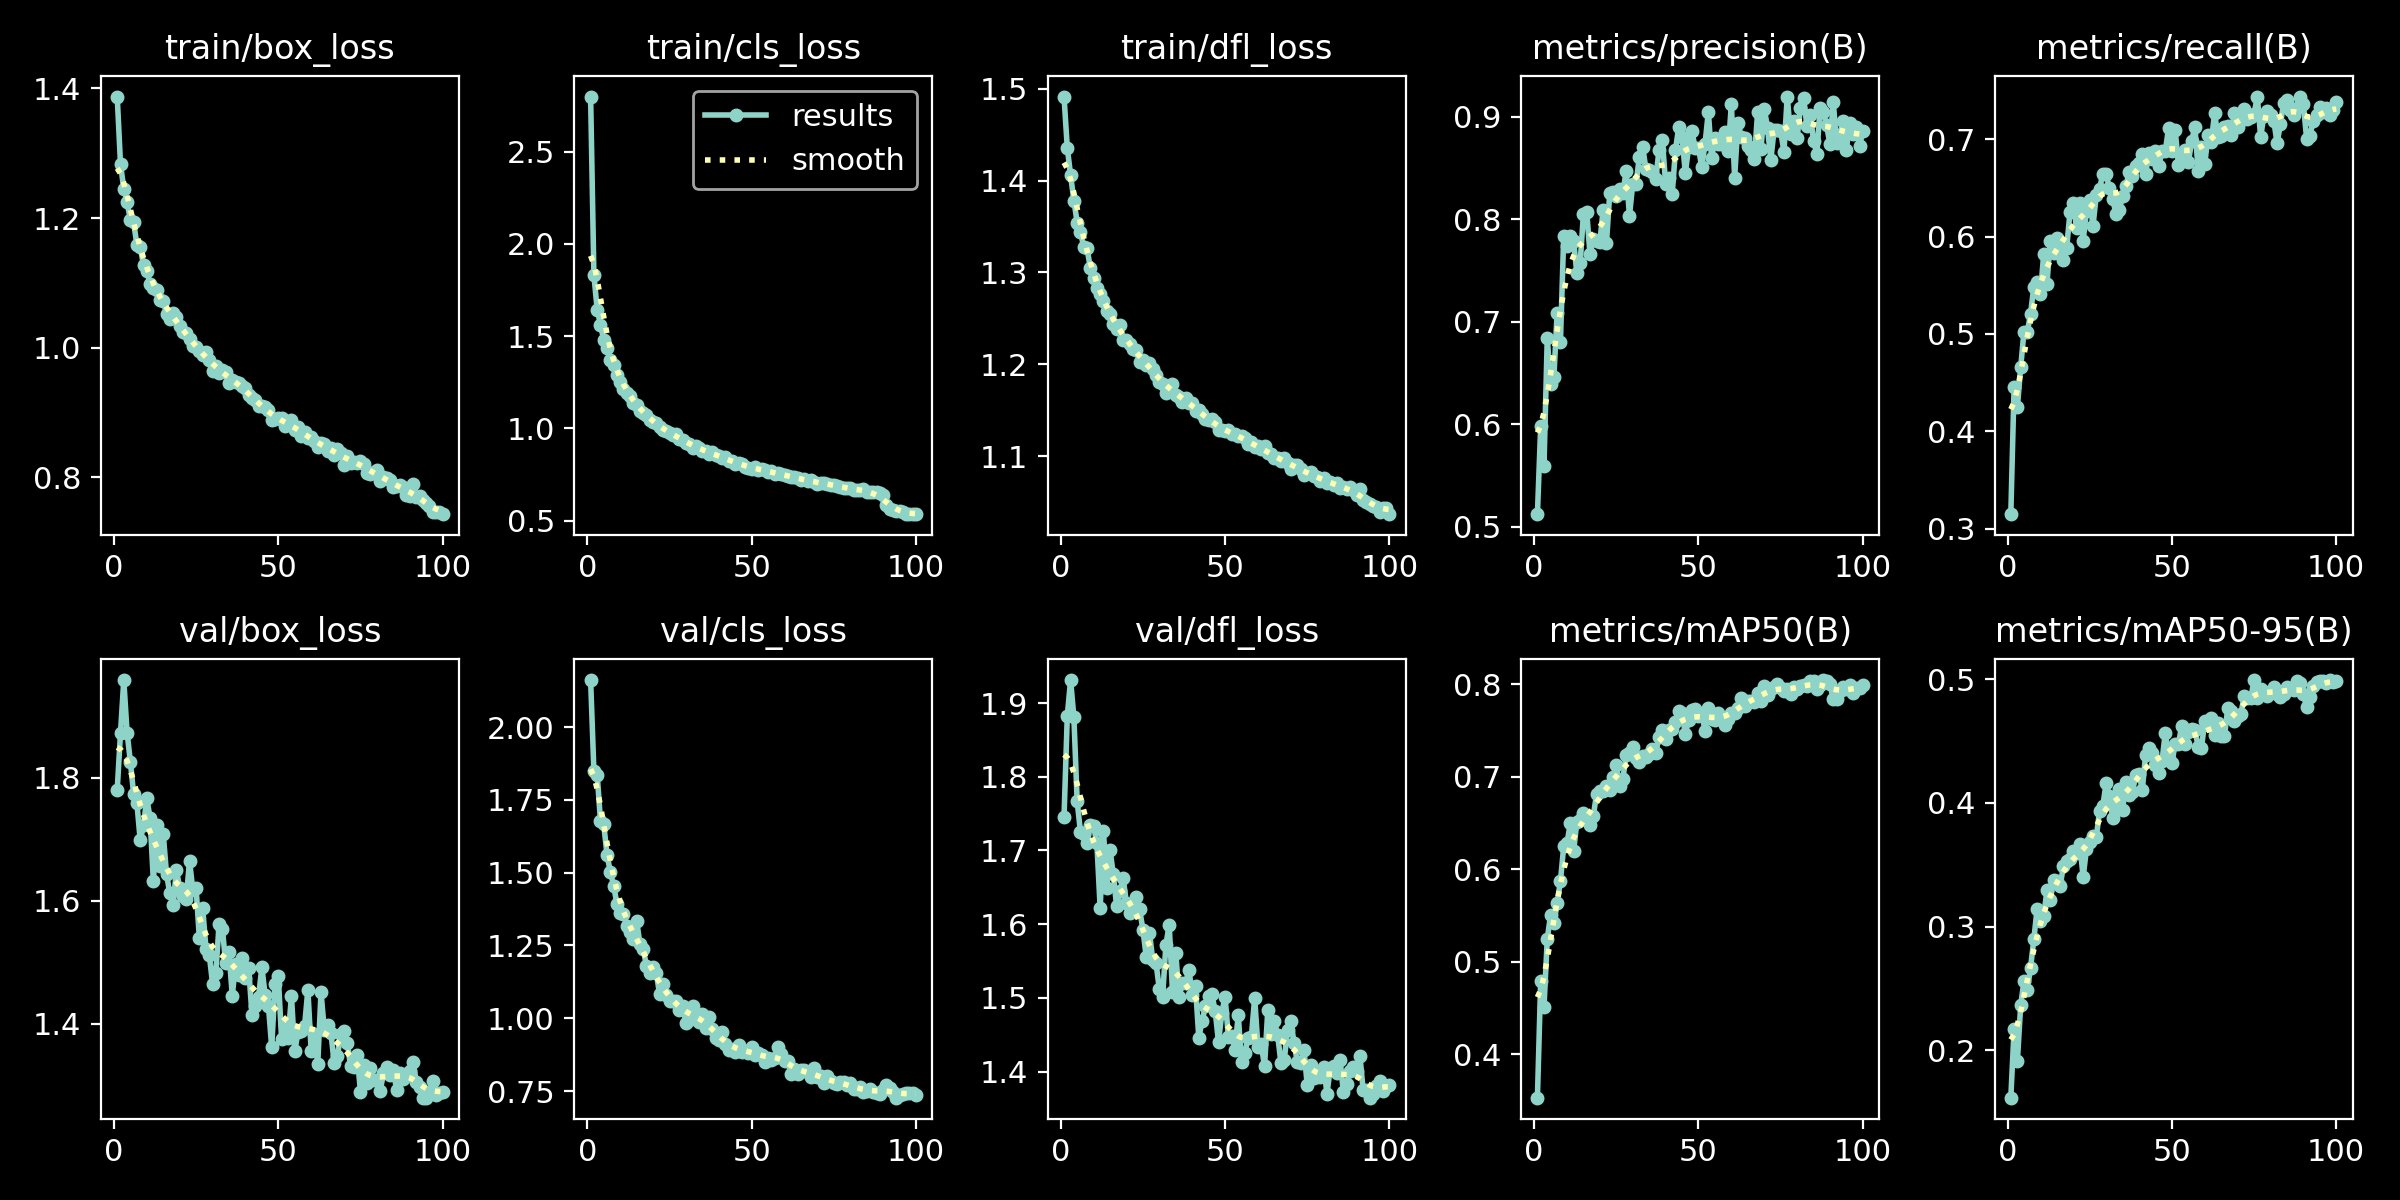

The file beside this chart, header and first rows:
epoch, time, train/box_loss, train/cls_loss, train/dfl_loss, metrics/precision(B), metrics/recall(B), metrics/mAP50(B), metrics/mAP50-95(B), val/box_loss, val/cls_loss, val/dfl_loss, lr/pg0, lr/pg1, lr/pg2
1, 8.938, 1.388, 2.798, 1.491, 0.5122, 0.3149, 0.3533, 0.1615, 1.78, 2.161, 1.745, 0.0002365, 0.0002365, 0.0002365
2, 16.2, 1.283, 1.831, 1.435, 0.598, 0.4455, 0.4793, 0.217, 1.873, 1.849, 1.883, 0.0004698, 0.0004698, 0.0004698
3, 23.08, 1.245, 1.644, 1.406, 0.5597, 0.425, 0.451, 0.1913, 1.959, 1.837, 1.931, 0.0006984, 0.0006984, 0.0006984
4, 29.75, 1.225, 1.563, 1.378, 0.6843, 0.4656, 0.5251, 0.2362, 1.874, 1.677, 1.881, 0.0006928, 0.0006928, 0.0006928
5, 36.26, 1.197, 1.478, 1.354, 0.6388, 0.5024, 0.5504, 0.2559, 1.827, 1.665, 1.767, 0.0006857, 0.0006857, 0.0006857
6, 42.83, 1.193, 1.434, 1.344, 0.6457, 0.5018, 0.542, 0.2485, 1.773, 1.56, 1.725, 0.0006787, 0.0006787, 0.0006787
7, 49.75, 1.158, 1.37, 1.328, 0.7085, 0.5203, 0.5636, 0.2665, 1.759, 1.503, 1.722, 0.0006716, 0.0006716, 0.0006716
8, 56.57, 1.155, 1.344, 1.327, 0.68, 0.5487, 0.5872, 0.2897, 1.698, 1.455, 1.71, 0.0006645, 0.0006645, 0.0006645
9, 63.43, 1.128, 1.289, 1.305, 0.7836, 0.5532, 0.6248, 0.3142, 1.723, 1.393, 1.735, 0.0006575, 0.0006575, 0.0006575
10, 69.93, 1.118, 1.252, 1.294, 0.7738, 0.5406, 0.628, 0.3047, 1.767, 1.362, 1.733, 0.0006504, 0.0006504, 0.0006504
11, 76.77, 1.099, 1.214, 1.283, 0.784, 0.5821, 0.6497, 0.3083, 1.734, 1.358, 1.71, 0.0006433, 0.0006433, 0.0006433
12, 83.6, 1.093, 1.192, 1.276, 0.7793, 0.5517, 0.6193, 0.3292, 1.632, 1.318, 1.622, 0.0006362, 0.0006362, 0.0006362
13, 90.61, 1.09, 1.177, 1.269, 0.7473, 0.5958, 0.6513, 0.3216, 1.723, 1.295, 1.726, 0.0006292, 0.0006292, 0.0006292
14, 97.35, 1.074, 1.138, 1.258, 0.757, 0.5834, 0.6538, 0.3374, 1.657, 1.271, 1.65, 0.0006221, 0.0006221, 0.0006221
15, 104.3, 1.073, 1.125, 1.255, 0.8055, 0.5982, 0.6604, 0.3366, 1.709, 1.335, 1.701, 0.000615, 0.000615, 0.000615
16, 110.7, 1.052, 1.093, 1.244, 0.8071, 0.5891, 0.6534, 0.333, 1.644, 1.255, 1.668, 0.000608, 0.000608, 0.000608
17, 117.2, 1.044, 1.086, 1.239, 0.7664, 0.5761, 0.6484, 0.3487, 1.612, 1.238, 1.624, 0.0006009, 0.0006009, 0.0006009
18, 124.1, 1.054, 1.072, 1.243, 0.7807, 0.5888, 0.6579, 0.3534, 1.593, 1.18, 1.645, 0.0005938, 0.0005938, 0.0005938
19, 131, 1.048, 1.047, 1.227, 0.7789, 0.6249, 0.6813, 0.3543, 1.65, 1.157, 1.662, 0.0005868, 0.0005868, 0.0005868
20, 137.9, 1.033, 1.036, 1.226, 0.7782, 0.6348, 0.6842, 0.3608, 1.622, 1.176, 1.628, 0.0005797, 0.0005797, 0.0005797
21, 144.6, 1.024, 1.032, 1.223, 0.8094, 0.609, 0.6852, 0.3591, 1.608, 1.154, 1.615, 0.0005726, 0.0005726, 0.0005726
22, 151.1, 1.023, 1.006, 1.217, 0.7765, 0.6346, 0.6902, 0.3671, 1.604, 1.082, 1.628, 0.0005656, 0.0005656, 0.0005656
23, 157.5, 1.014, 0.9945, 1.216, 0.8256, 0.5958, 0.6852, 0.3397, 1.665, 1.117, 1.636, 0.0005585, 0.0005585, 0.0005585
24, 164.3, 1.003, 0.9841, 1.202, 0.8269, 0.6259, 0.7002, 0.3625, 1.618, 1.08, 1.62, 0.0005514, 0.0005514, 0.0005514
25, 171.3, 1.001, 0.9736, 1.205, 0.8229, 0.6376, 0.7123, 0.3684, 1.62, 1.06, 1.593, 0.0005444, 0.0005444, 0.0005444
26, 178.1, 0.9954, 0.9649, 1.199, 0.8301, 0.611, 0.69, 0.3735, 1.539, 1.058, 1.556, 0.0005373, 0.0005373, 0.0005373
27, 184.6, 0.9893, 0.9688, 1.201, 0.8256, 0.6427, 0.698, 0.3724, 1.589, 1.06, 1.588, 0.0005302, 0.0005302, 0.0005302
28, 191.1, 0.9933, 0.9447, 1.195, 0.8475, 0.6492, 0.7232, 0.3933, 1.522, 1.028, 1.551, 0.0005231, 0.0005231, 0.0005231
29, 198, 0.9804, 0.9395, 1.189, 0.8033, 0.6648, 0.7262, 0.3979, 1.513, 1.042, 1.547, 0.0005161, 0.0005161, 0.0005161
30, 204.7, 0.9642, 0.9229, 1.181, 0.8348, 0.6643, 0.7319, 0.4161, 1.466, 0.9848, 1.512, 0.000509, 0.000509, 0.000509
31, 211.6, 0.9717, 0.9184, 1.179, 0.8342, 0.6495, 0.7208, 0.4056, 1.483, 0.9948, 1.502, 0.0005019, 0.0005019, 0.0005019
32, 218.4, 0.9608, 0.8952, 1.169, 0.8609, 0.6388, 0.7163, 0.3879, 1.563, 1.041, 1.572, 0.0004949, 0.0004949, 0.0004949
33, 225.3, 0.9662, 0.9071, 1.175, 0.8711, 0.6231, 0.7227, 0.3976, 1.554, 1.014, 1.599, 0.0004878, 0.0004878, 0.0004878
34, 232.3, 0.9629, 0.8961, 1.179, 0.8493, 0.6277, 0.7215, 0.4111, 1.499, 0.9888, 1.508, 0.0004807, 0.0004807, 0.0004807
35, 238.7, 0.9463, 0.8795, 1.167, 0.8482, 0.6412, 0.7242, 0.394, 1.518, 1.016, 1.561, 0.0004737, 0.0004737, 0.0004737
36, 245.6, 0.9502, 0.8773, 1.164, 0.8467, 0.6521, 0.7297, 0.4166, 1.446, 0.9675, 1.501, 0.0004666, 0.0004666, 0.0004666
37, 252.1, 0.9469, 0.8619, 1.159, 0.8393, 0.666, 0.7254, 0.4066, 1.497, 1.005, 1.52, 0.0004595, 0.0004595, 0.0004595
38, 259.1, 0.9463, 0.87, 1.164, 0.8678, 0.6624, 0.7433, 0.4088, 1.48, 0.9631, 1.521, 0.0004525, 0.0004525, 0.0004525
39, 266, 0.9404, 0.8578, 1.159, 0.878, 0.6729, 0.7504, 0.4226, 1.506, 0.9337, 1.538, 0.0004454, 0.0004454, 0.0004454
40, 273.4, 0.9377, 0.8523, 1.158, 0.8349, 0.6757, 0.7411, 0.4237, 1.475, 0.924, 1.504, 0.0004383, 0.0004383, 0.0004383
41, 279.9, 0.9278, 0.8403, 1.149, 0.8404, 0.6846, 0.7504, 0.4106, 1.49, 0.9547, 1.516, 0.0004313, 0.0004313, 0.0004313
42, 286.3, 0.9231, 0.8446, 1.151, 0.8248, 0.6639, 0.7514, 0.4388, 1.415, 0.9121, 1.446, 0.0004242, 0.0004242, 0.0004242
43, 292.8, 0.9197, 0.8254, 1.146, 0.8677, 0.6863, 0.7596, 0.4443, 1.429, 0.8907, 1.468, 0.0004171, 0.0004171, 0.0004171
44, 299.4, 0.9105, 0.8213, 1.14, 0.8903, 0.68, 0.7712, 0.4401, 1.444, 0.8935, 1.489, 0.0004101, 0.0004101, 0.0004101
45, 305.9, 0.9097, 0.8069, 1.139, 0.8802, 0.6881, 0.7687, 0.4308, 1.492, 0.8851, 1.502, 0.000403, 0.000403, 0.000403
46, 312.3, 0.9089, 0.8153, 1.14, 0.845, 0.6726, 0.7463, 0.4243, 1.447, 0.9086, 1.505, 0.0003959, 0.0003959, 0.0003959
47, 318.8, 0.9045, 0.8097, 1.137, 0.8709, 0.6879, 0.7617, 0.4337, 1.43, 0.8835, 1.482, 0.0003888, 0.0003888, 0.0003888
48, 325.2, 0.8889, 0.7913, 1.128, 0.8861, 0.6879, 0.7719, 0.4569, 1.362, 0.8871, 1.44, 0.0003818, 0.0003818, 0.0003818
49, 331.8, 0.8896, 0.7876, 1.128, 0.8694, 0.7116, 0.7728, 0.4357, 1.464, 0.8798, 1.48, 0.0003747, 0.0003747, 0.0003747
50, 338.2, 0.8911, 0.7824, 1.127, 0.8699, 0.6884, 0.7656, 0.4323, 1.477, 0.9016, 1.502, 0.0003676, 0.0003676, 0.0003676
51, 344.7, 0.8922, 0.7891, 1.129, 0.8508, 0.7095, 0.768, 0.4477, 1.376, 0.8727, 1.447, 0.0003606, 0.0003606, 0.0003606
52, 351.2, 0.879, 0.7775, 1.125, 0.874, 0.6737, 0.7496, 0.4475, 1.398, 0.8819, 1.448, 0.0003535, 0.0003535, 0.0003535
53, 357.6, 0.8817, 0.7799, 1.124, 0.905, 0.6779, 0.7742, 0.4626, 1.378, 0.8724, 1.43, 0.0003464, 0.0003464, 0.0003464
54, 364.1, 0.8892, 0.7725, 1.122, 0.8597, 0.6895, 0.7624, 0.4473, 1.445, 0.8497, 1.477, 0.0003394, 0.0003394, 0.0003394
55, 370.6, 0.8736, 0.7634, 1.122, 0.879, 0.6762, 0.7617, 0.4575, 1.355, 0.8624, 1.413, 0.0003323, 0.0003323, 0.0003323
56, 377.1, 0.8777, 0.7672, 1.12, 0.874, 0.698, 0.7692, 0.4597, 1.387, 0.8566, 1.425, 0.0003252, 0.0003252, 0.0003252
57, 383.6, 0.8645, 0.7555, 1.113, 0.8734, 0.7128, 0.7623, 0.4594, 1.388, 0.8639, 1.446, 0.0003182, 0.0003182, 0.0003182
58, 390.1, 0.8705, 0.7577, 1.116, 0.8856, 0.6678, 0.7557, 0.4455, 1.397, 0.9028, 1.447, 0.0003111, 0.0003111, 0.0003111
59, 396.6, 0.8601, 0.7519, 1.11, 0.8665, 0.6922, 0.7625, 0.4446, 1.456, 0.8781, 1.5, 0.000304, 0.000304, 0.000304
60, 403.1, 0.8631, 0.7484, 1.111, 0.9122, 0.6744, 0.7685, 0.4661, 1.357, 0.8534, 1.433, 0.000297, 0.000297, 0.000297
... 40 more rows
